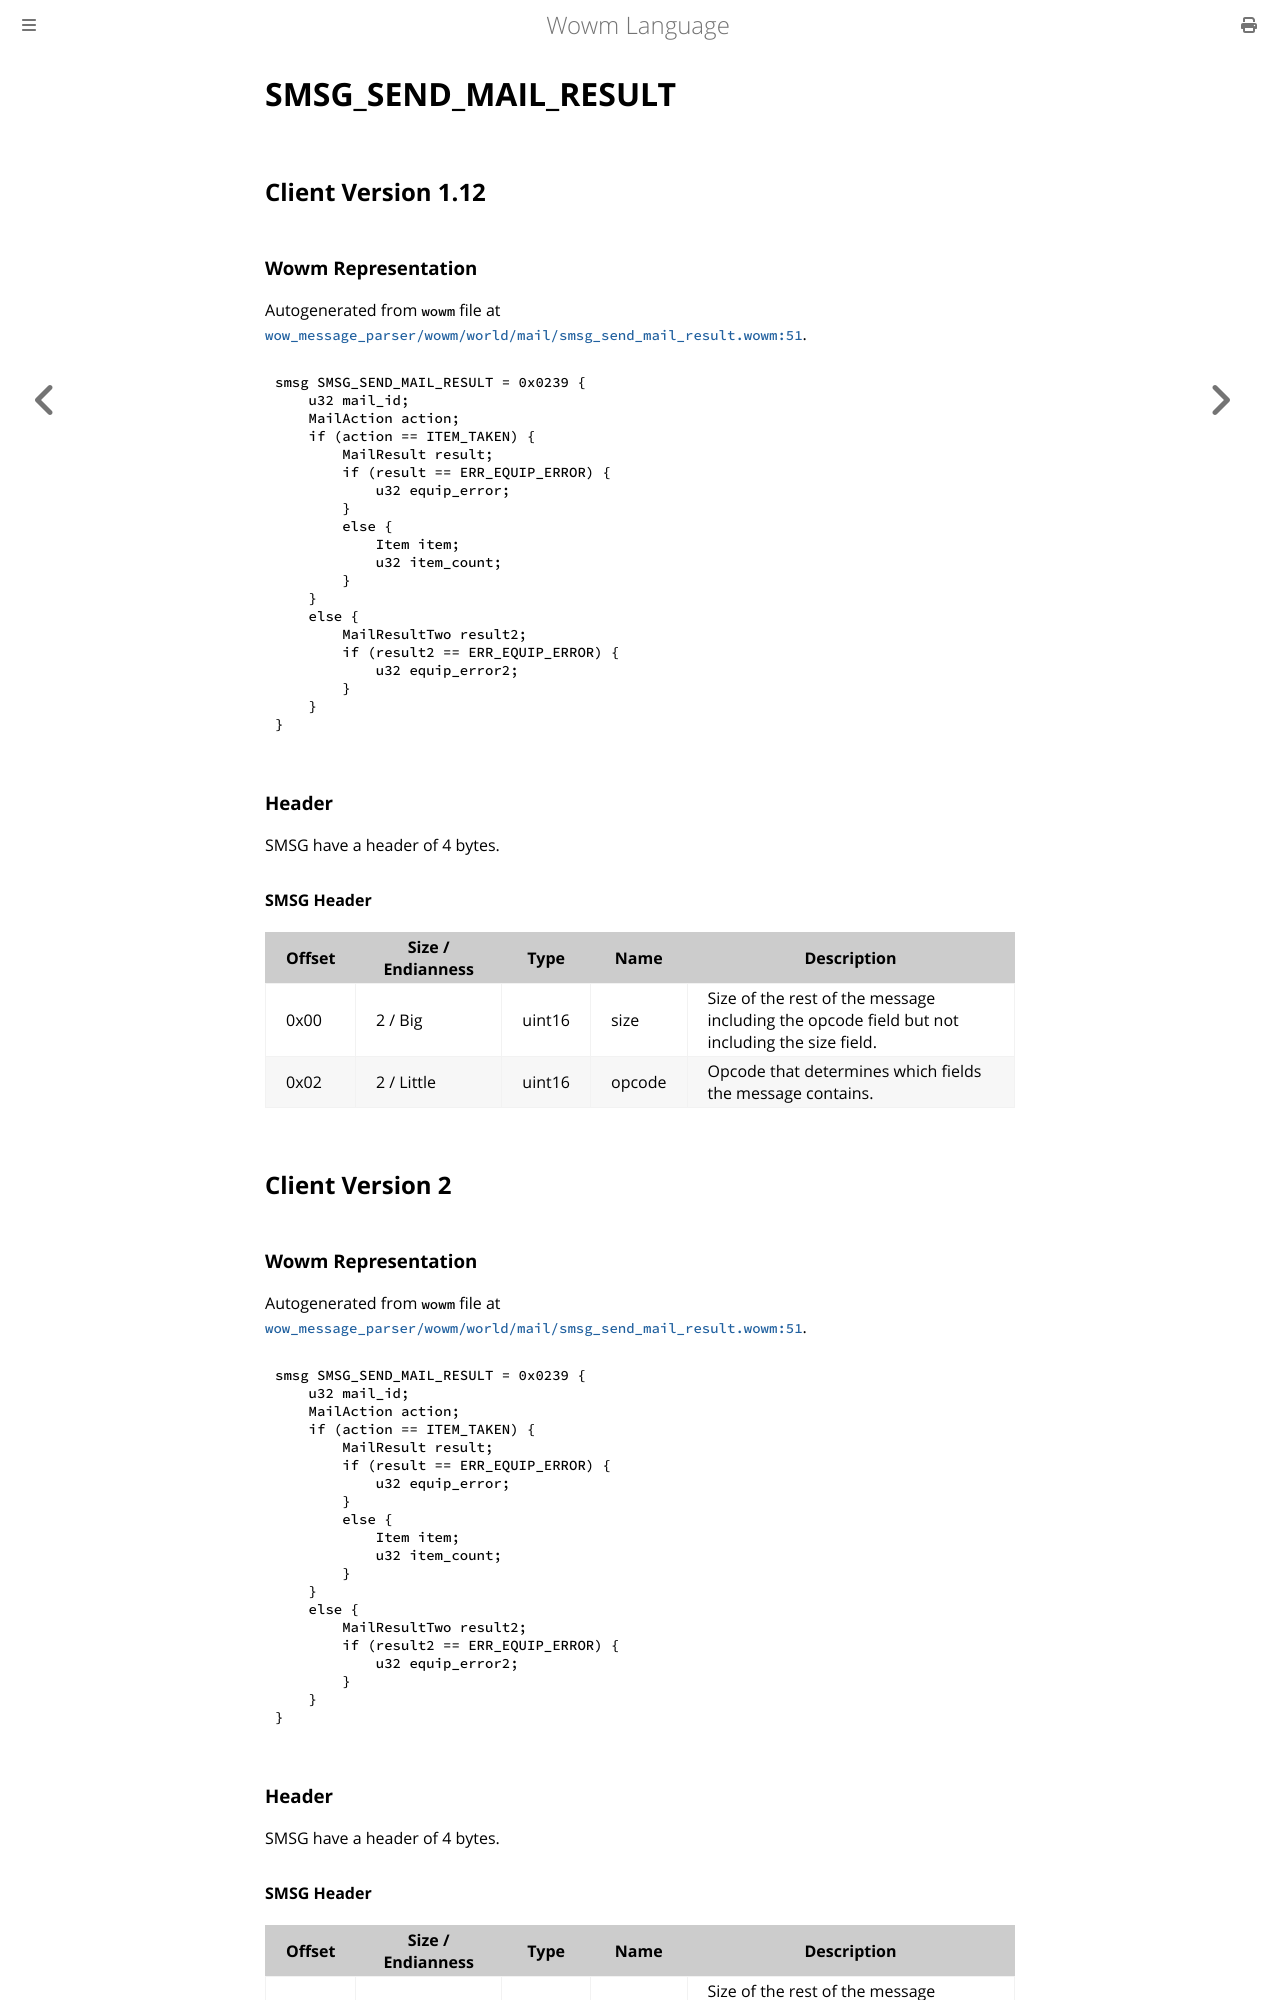

repository: gtker/wow_messages · page: docs/smsg_send_mail_result.html · generator: mdbook

# SMSG_SEND_MAIL_RESULT

## Client Version 1.12

### Wowm Representation

Autogenerated from `wowm` file at [`wow_message_parser/wowm/world/mail/smsg_send_mail_result.wowm:51`](https://github.com/gtker/wow_messages/tree/main/wow_message_parser/wowm/world/mail/smsg_send_mail_result.wowm#L51).
```rust,ignore
smsg SMSG_SEND_MAIL_RESULT = 0x0239 {
    u32 mail_id;
    MailAction action;
    if (action == ITEM_TAKEN) {
        MailResult result;
        if (result == ERR_EQUIP_ERROR) {
            u32 equip_error;
        }
        else {
            Item item;
            u32 item_count;
        }
    }
    else {
        MailResultTwo result2;
        if (result2 == ERR_EQUIP_ERROR) {
            u32 equip_error2;
        }
    }
}
```
### Header

SMSG have a header of 4 bytes.

#### SMSG Header

| Offset | Size / Endianness | Type   | Name   | Description |
| ------ | ----------------- | ------ | ------ | ----------- |
| 0x00   | 2 / Big           | uint16 | size   | Size of the rest of the message including the opcode field but not including the size field.|
| 0x02   | 2 / Little        | uint16 | opcode | Opcode that determines which fields the message contains.|

## Client Version 2

### Wowm Representation

Autogenerated from `wowm` file at [`wow_message_parser/wowm/world/mail/smsg_send_mail_result.wowm:51`](https://github.com/gtker/wow_messages/tree/main/wow_message_parser/wowm/world/mail/smsg_send_mail_result.wowm#L51).
```rust,ignore
smsg SMSG_SEND_MAIL_RESULT = 0x0239 {
    u32 mail_id;
    MailAction action;
    if (action == ITEM_TAKEN) {
        MailResult result;
        if (result == ERR_EQUIP_ERROR) {
            u32 equip_error;
        }
        else {
            Item item;
            u32 item_count;
        }
    }
    else {
        MailResultTwo result2;
        if (result2 == ERR_EQUIP_ERROR) {
            u32 equip_error2;
        }
    }
}
```
### Header

SMSG have a header of 4 bytes.
